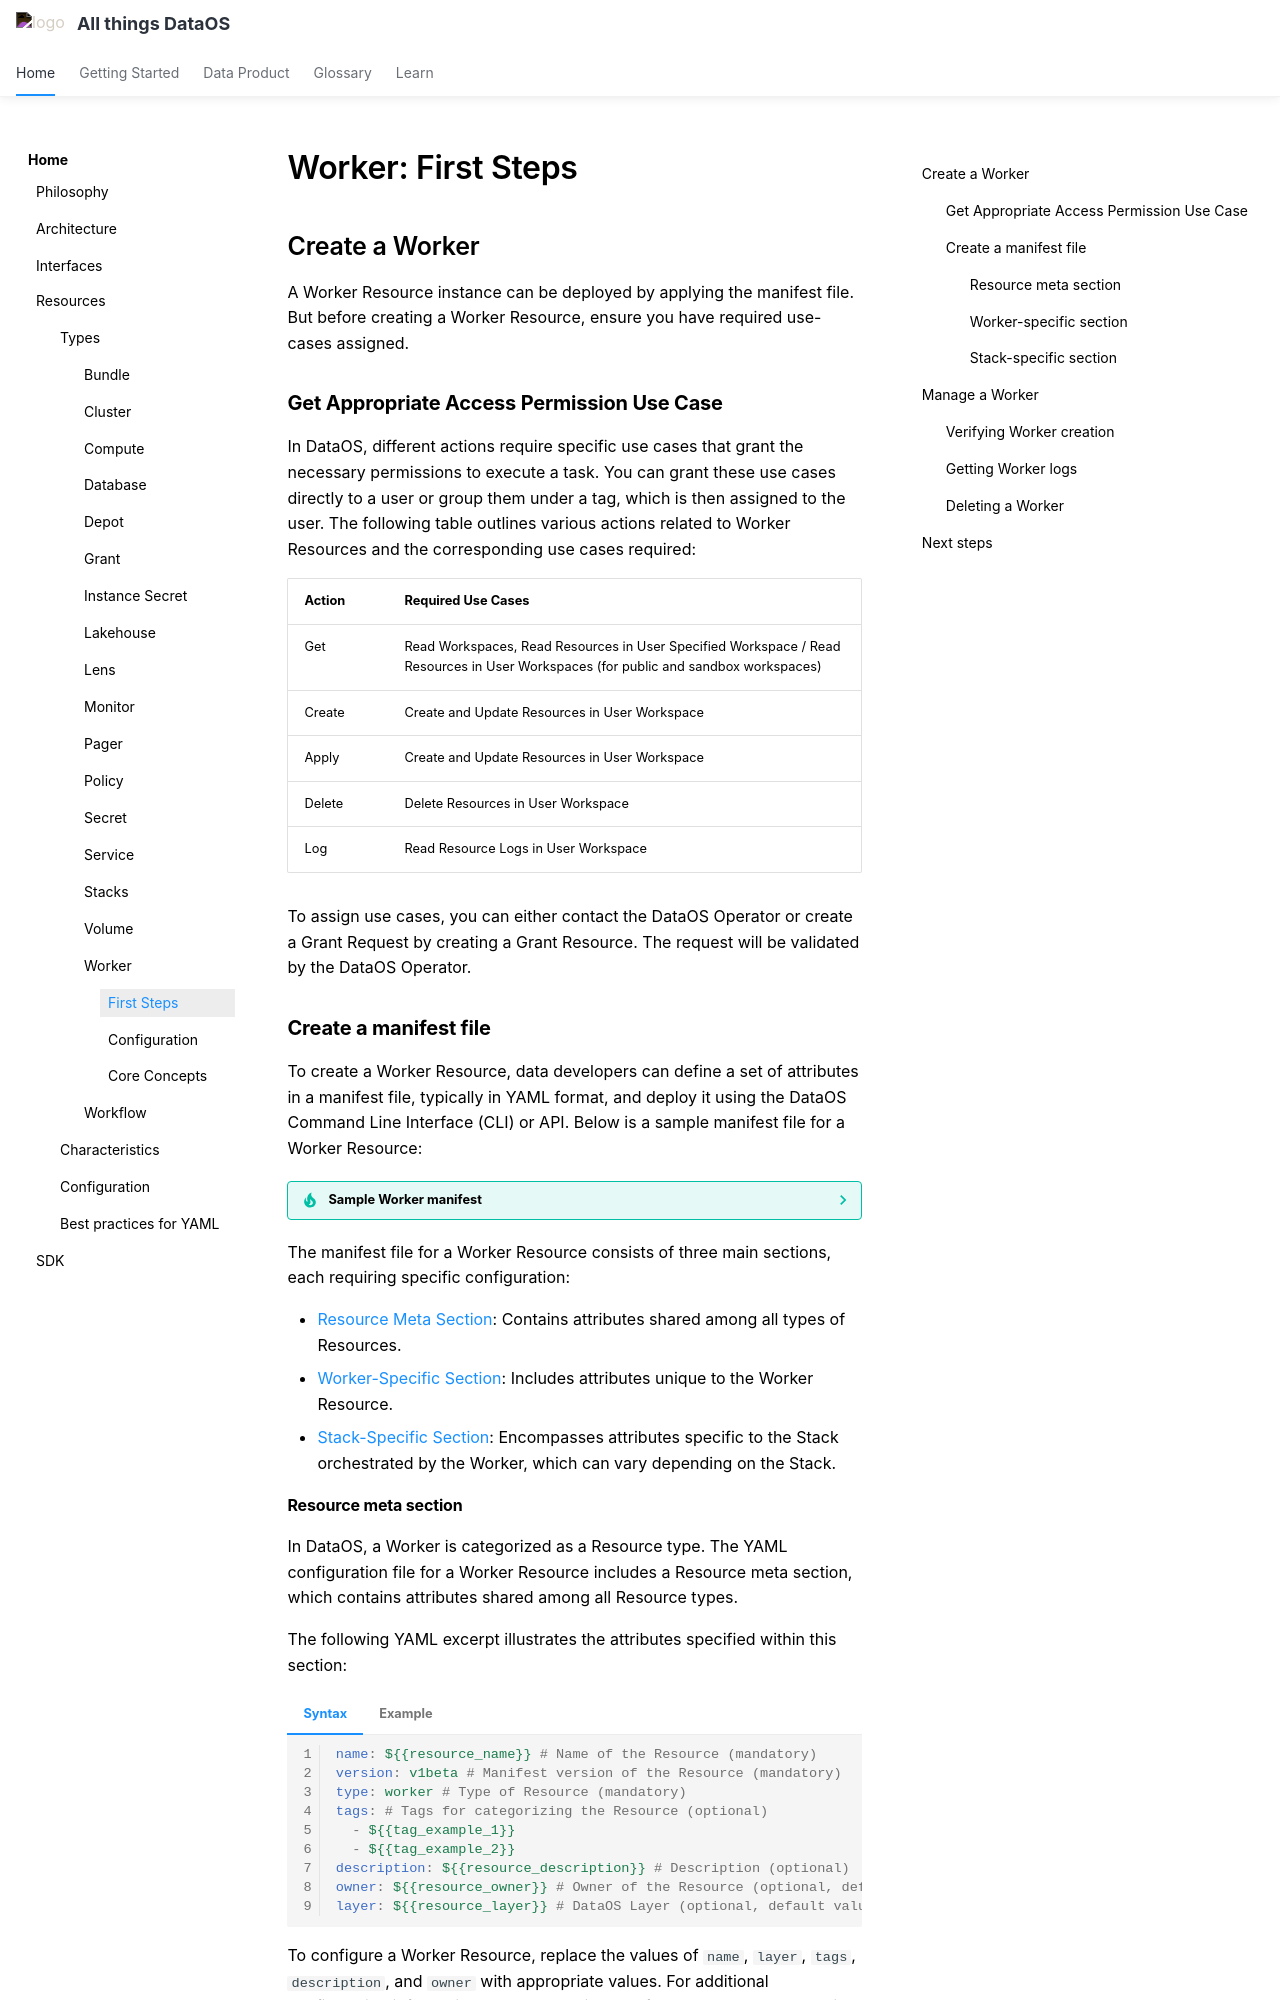

repository: moderndatacompany/dataos.info · page: resources/worker/first_steps/index.html · generator: mkdocs

# Worker: First Steps

## Create a Worker

A Worker Resource instance can be deployed by applying the manifest file. But before creating a Worker Resource, ensure you have required use-cases assigned.

### **Get Appropriate Access Permission Use Case**

In DataOS, different actions require specific use cases that grant the necessary permissions to execute a task. You can grant these use cases directly to a user or group them under a tag, which is then assigned to the user. The following table outlines various actions related to Worker Resources and the corresponding use cases required:


| **Action** | **Required Use Cases** |
|------------|------------------------|
| Get        | Read Workspaces, Read Resources in User Specified Workspace / Read Resources in User Workspaces (for public and sandbox workspaces) |
| Create     | Create and Update Resources in User Workspace       |
| Apply      | Create and Update Resources in User Workspace          |
| Delete     | Delete Resources in User Workspace               |
| Log        | Read Resource Logs in User Workspace                 |


To assign use cases, you can either contact the DataOS Operator or create a Grant Request by creating a Grant Resource. The request will be validated by the DataOS Operator.

### **Create a manifest file**

To create a Worker Resource, data developers can define a set of attributes in a manifest file, typically in YAML format, and deploy it using the DataOS Command Line Interface (CLI) or API. Below is a sample manifest file for a Worker Resource:

???tip "Sample Worker manifest"

    ```yaml title="sample_worker.yml"
    --8<-- "examples/resources/worker/sample_worker.yml"
    ```

The manifest file for a Worker Resource consists of three main sections, each requiring specific configuration:

- [Resource Meta Section](#configuring-the-resource-meta-section): Contains attributes shared among all types of Resources.
- [Worker-Specific Section](#configuring-the-worker-specific-section): Includes attributes unique to the Worker Resource.
- [Stack-Specific Section](#configuring-the-stack-specific-section): Encompasses attributes specific to the Stack orchestrated by the Worker, which can vary depending on the Stack.

#### **Resource meta section**

In DataOS, a Worker is categorized as a Resource type. The YAML configuration file for a Worker Resource includes a Resource meta section, which contains attributes shared among all Resource types.

The following YAML excerpt illustrates the attributes specified within this section:

=== "Syntax"

      ```yaml
      name: ${{resource_name}} # Name of the Resource (mandatory)
      version: v1beta # Manifest version of the Resource (mandatory)
      type: worker # Type of Resource (mandatory)
      tags: # Tags for categorizing the Resource (optional)
        - ${{tag_example_1}} 
        - ${{tag_example_2}} 
      description: ${{resource_description}} # Description (optional)
      owner: ${{resource_owner}} # Owner of the Resource (optional, default value: user-id of user deploying the resource)
      layer: ${{resource_layer}} # DataOS Layer (optional, default value: user)
      ```
=== "Example"

      ```yaml
      name: my-first-worker # Name of the Resource
      version: v1beta # Manifest version of the Resource
      type: worker # Type of Resource
      tags: # Tags for categorizing the Resource
        - dataos:worker 
        - worker 
      description: Common attributes applicable to all DataOS Resources # Description
      owner: iamgroot # Owner of the Resource
      layer: user # DataOS Layer
      ```

To configure a Worker Resource, replace the values of `name`, `layer`, `tags`, `description`, and `owner` with appropriate values. For additional configuration information about the attributes of the Resource meta section, refer to the link: [Attributes of Resource meta section](/resources/manifest_attributes/).
